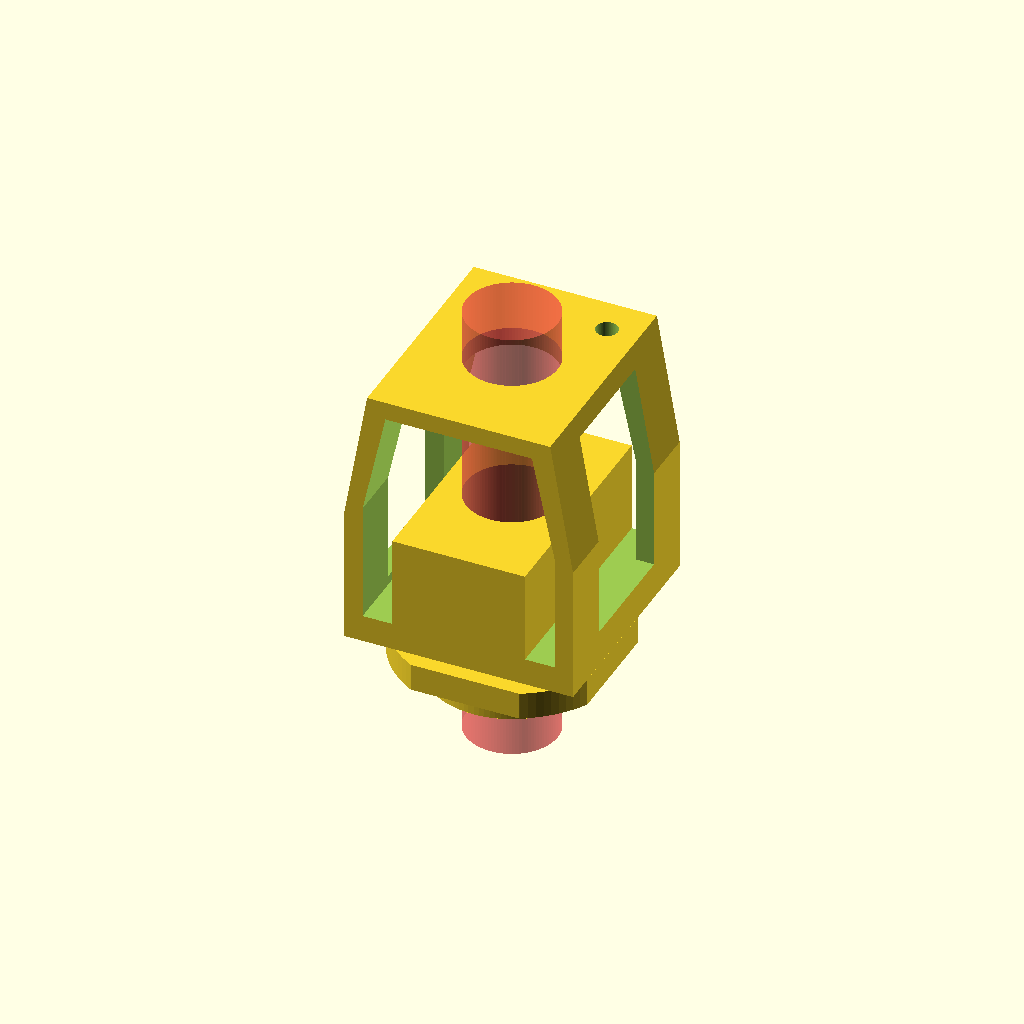
Cell 1: rendered with the file's own defaults.
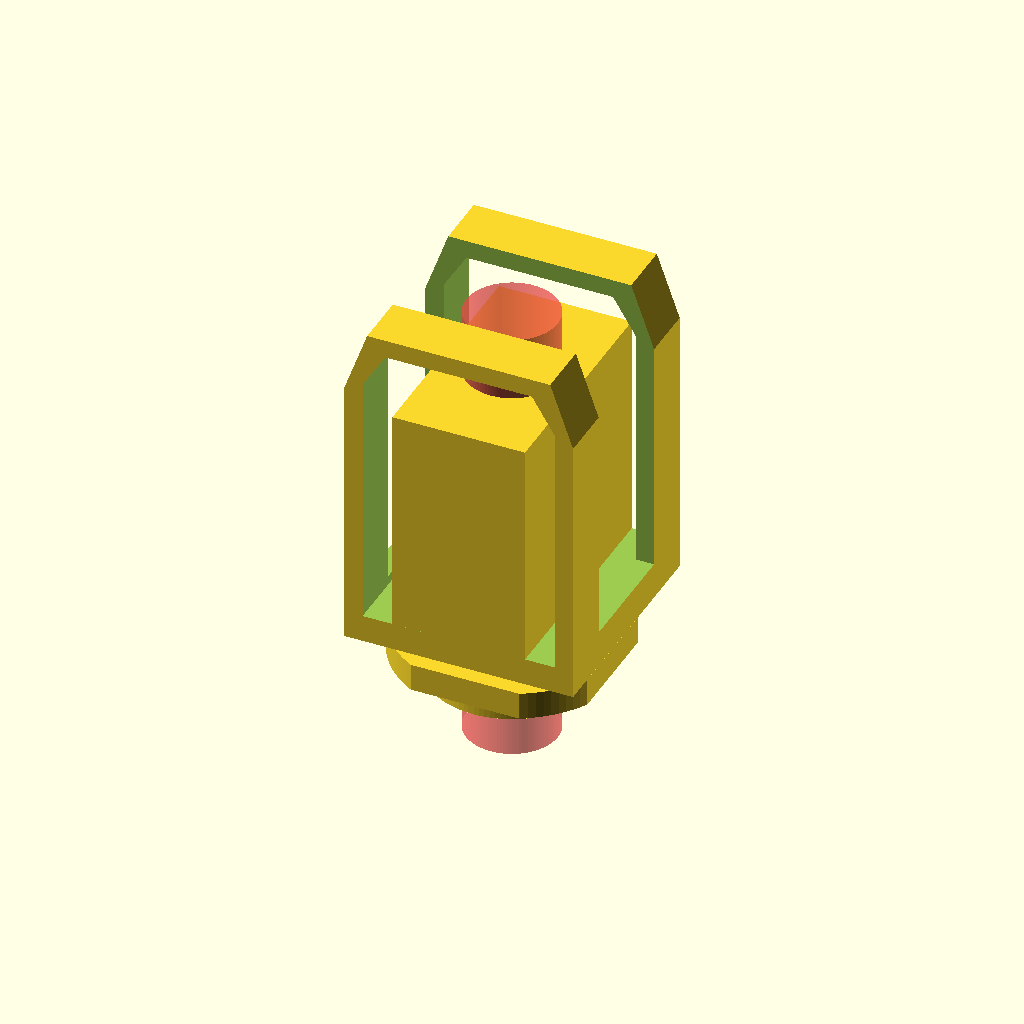
Cell 2: the same model with body_core_height = 30.
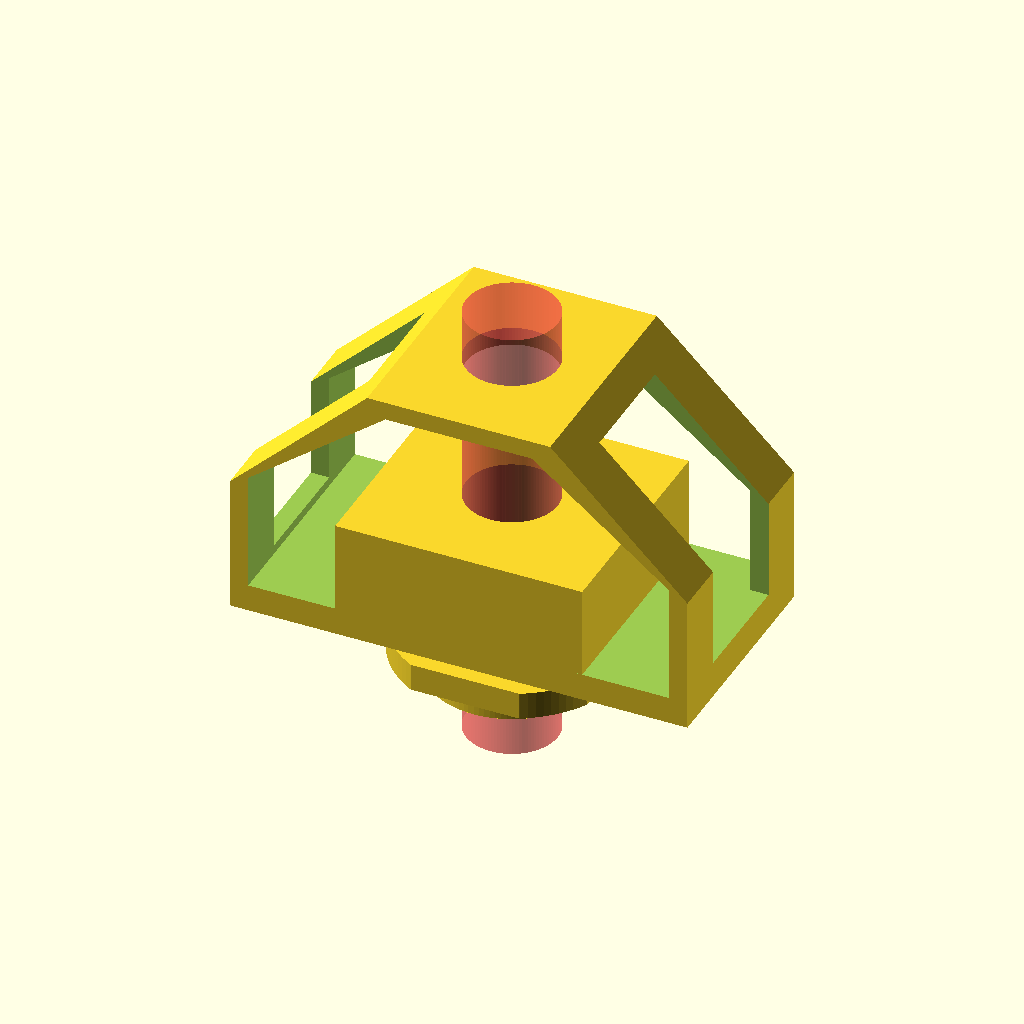
Cell 3 — body_width set to 50, the other parameters unchanged.
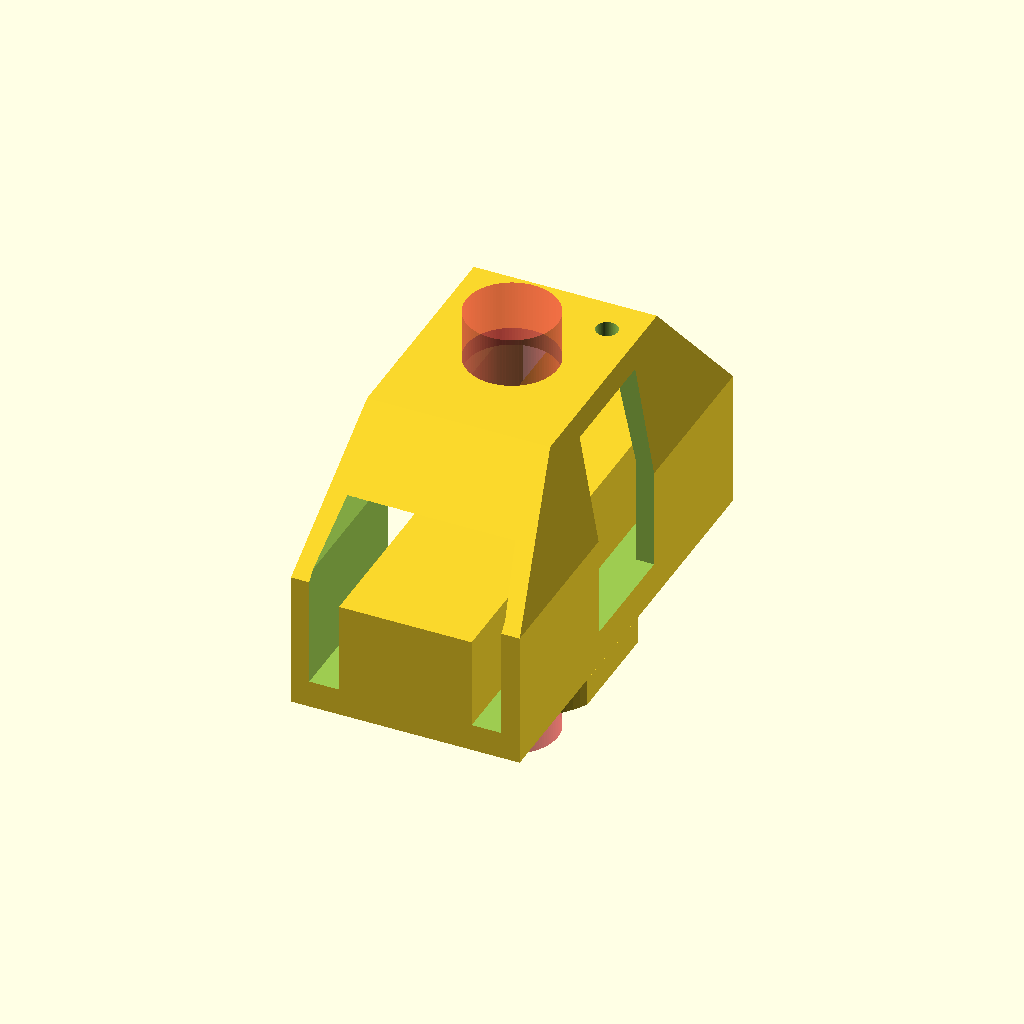
Cell 4: the same model with body_length = 50.
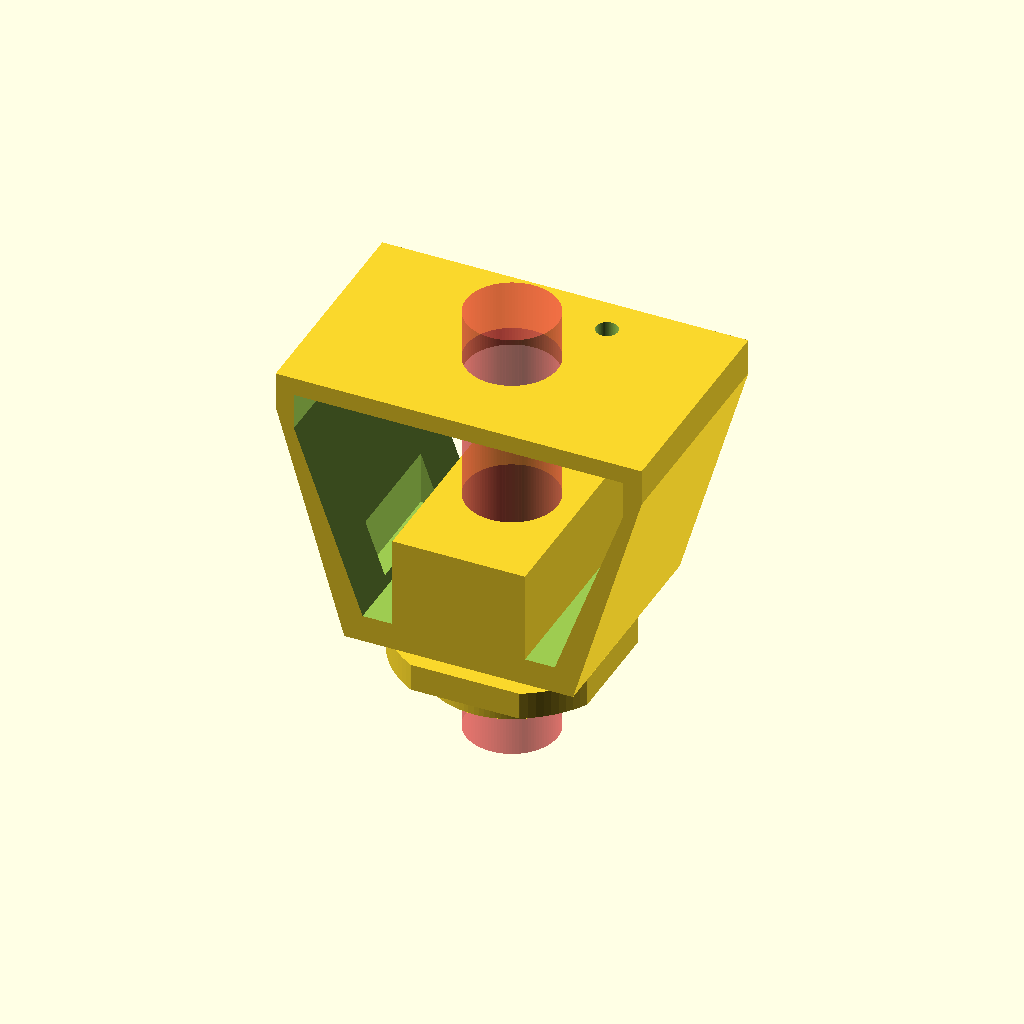
Cell 5: body_taper_width = 40 (everything else at default).
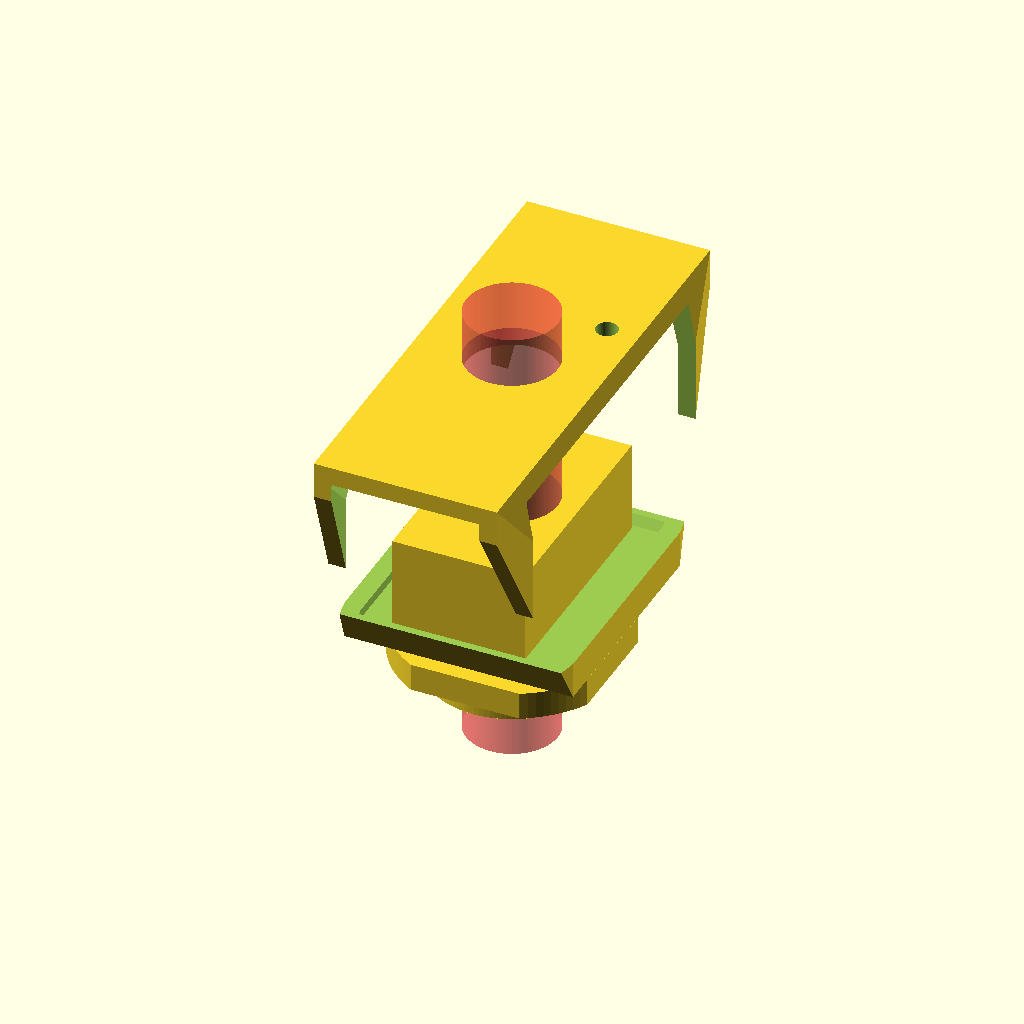
Cell 6: the same model with body_taper_length = 50.
All cells are drawn from one camera (rotation 55°, 0°, 25°, orthographic, colour scheme Cornfield), so only the parameter changes between them.
Source of the model, blood-tube-holder.scad:
$fn = 100;  //set high quality render

//global parameters
body_core_height = 15;
body_width = 25;
body_length = 25;
body_taper_width = 20;
body_taper_length = 25;
body_taper_offset = 20;
body_thickness = 4;

tube_radius = 10/2;
tube_length = 50;

int_height = 8;
int_radius = 18/2;
int_inner_radius = 15/2;

alignment_radius = 1.2;
flange_thickness = 3;
flange_radius = 25/2;
flange_square_size = 22;

module body(){
    difference() {
        union(){
            difference(){
                hull(){
                    //main body
                    translate([0,0,body_core_height/2])cube([body_width, body_length, body_core_height], center=true);
                    //top extension
                    translate([0,0,body_taper_offset + body_core_height/2]) cube([body_taper_width, body_taper_length, body_thickness], center=true);
                }
                //subtract the inner core
                hull(){
                    translate([0,0,body_core_height/2 + body_thickness/2]) cube([body_width-body_thickness, body_length+1, body_core_height-body_thickness/2], center=true);
                    translate([0,0,body_taper_offset + body_core_height/2 - body_thickness/2]) cube([body_taper_width-body_thickness, body_taper_length+1, body_thickness], center=true);
                }
                //side cut
                translate([0,0,body_core_height/2+ body_thickness*2]) cube([body_width+1, body_taper_length-body_thickness*3, body_core_height+body_taper_offset-body_thickness*3], center=true);
            }
            //add tube base
            translate([0,0,body_core_height/2])
            cube([body_width/2 + body_thickness/2, body_length, body_core_height-body_thickness], center=true);
        }
        //subtract alignment hole
        translate([body_width/2 - body_thickness*1.5, body_width/3, body_core_height + body_taper_offset - body_thickness*2])
        cylinder(h = body_thickness *2, r = alignment_radius, center=true);
    }
}

module interface(){
    //starting point
    union(){
        difference() {
            union(){
                //outer tube
                translate([0,0,-int_height/2])
                cylinder(h = int_height, r = int_radius, center=true);

                //TODO: interface flange notches
                translate([0,0,-int_height/2]){
                    intersection() {
                        cylinder(h = flange_thickness, r = flange_radius, center=true);
                        cube ([flange_square_size,flange_square_size, flange_thickness], center=true);
                    }
                }
            }
            //subtract inner hole
            translate([0,0,-int_height/2 -.01])
            cylinder(h = int_height, r = int_inner_radius, center=true);
        }
    }
}

module main(){
    difference() {
        union(){
            body();
            interface();
        }
        //top tube cut (with debug flag for demonstration)
        translate([0,0,body_taper_offset/2])
       # cylinder(h = tube_length, r = tube_radius, center=true);
    }
}

//entry point
main();
Parameter table extracted from the source (name, type, default, range or options):
body_core_height: number, default 15
body_width: number, default 25
body_length: number, default 25
body_taper_width: number, default 20
body_taper_length: number, default 25
body_taper_offset: number, default 20
body_thickness: number, default 4
tube_length: number, default 50
int_height: number, default 8
alignment_radius: number, default 1.2
flange_thickness: number, default 3
flange_square_size: number, default 22
